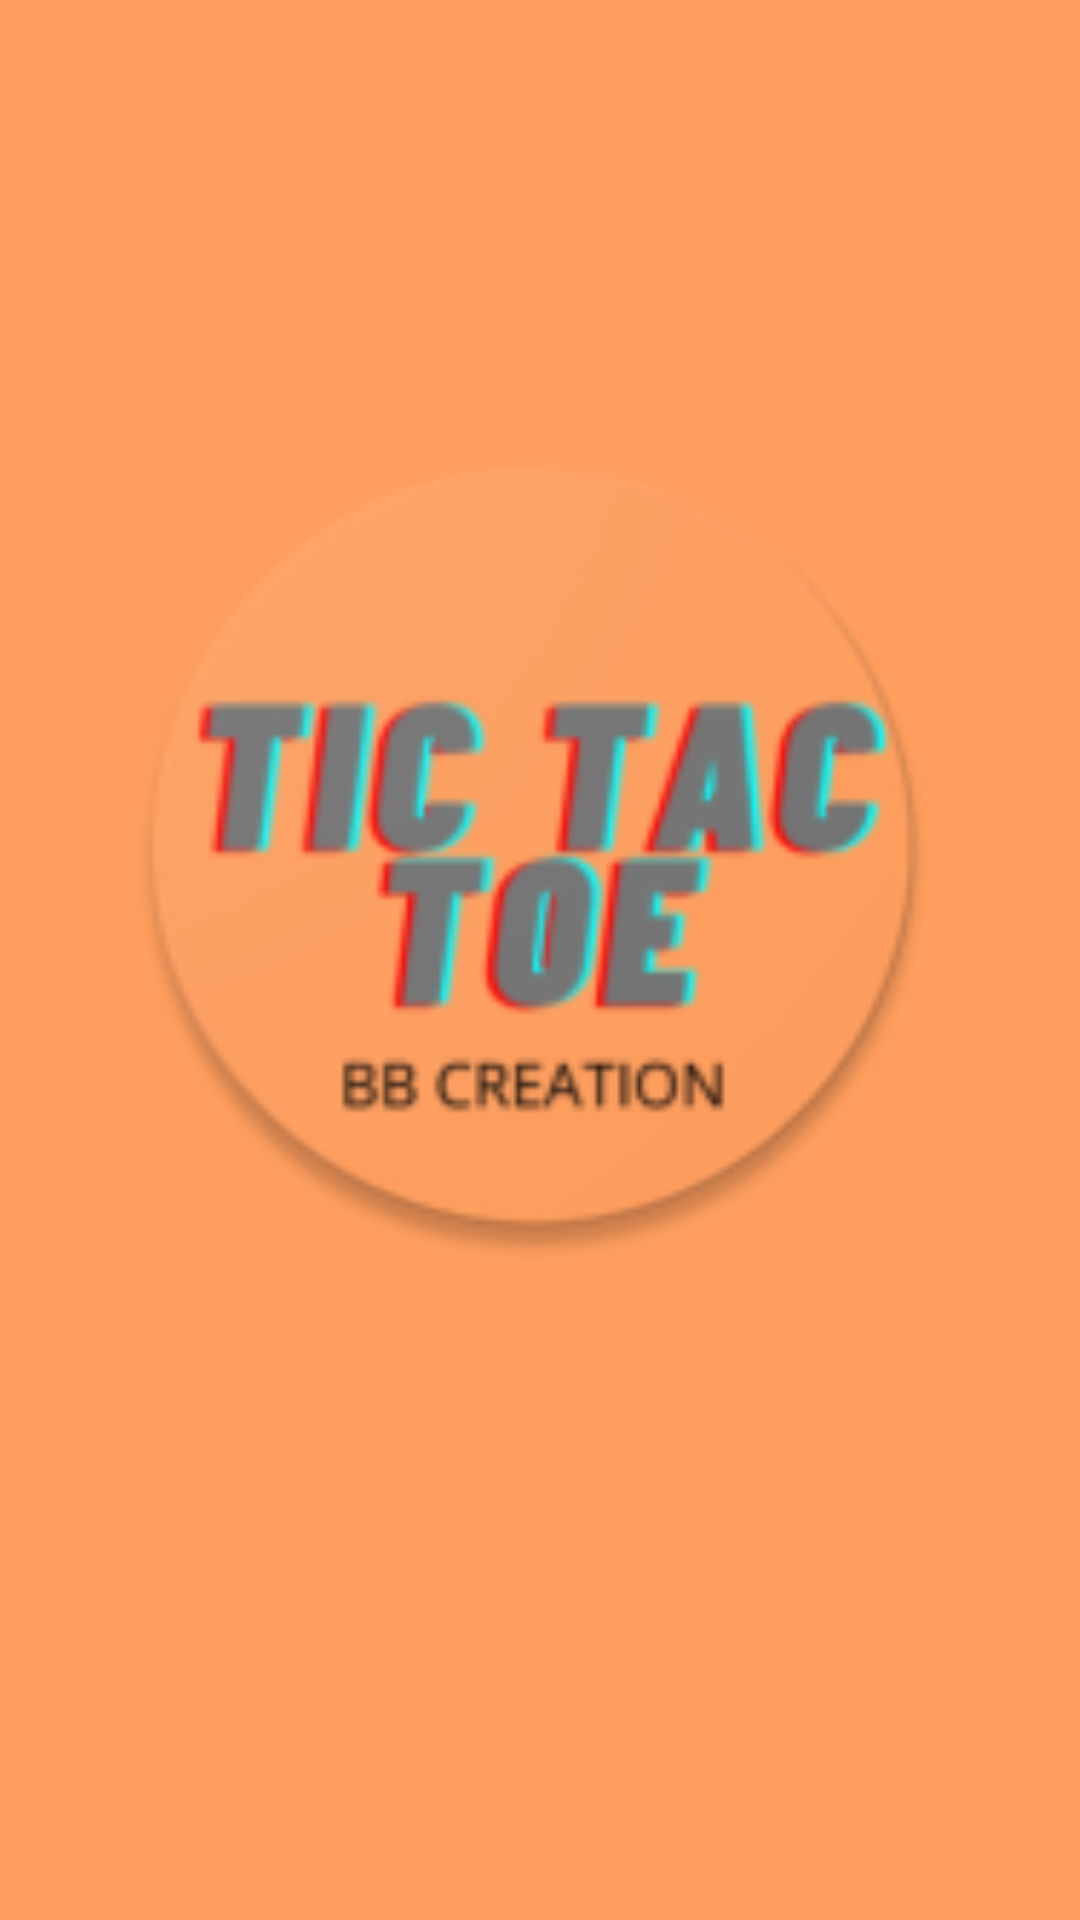

The Android layout XML behind this screen, and the referenced resources:
<!-- AndroidManifest.xml: application theme Theme.TicTacToe -->
<!-- res/layout/activity_main.xml -->
<?xml version="1.0" encoding="utf-8"?>
<androidx.constraintlayout.widget.ConstraintLayout xmlns:android="http://schemas.android.com/apk/res/android"
    xmlns:app="http://schemas.android.com/apk/res-auto"
    xmlns:tools="http://schemas.android.com/tools"
    android:layout_width="match_parent"
    android:layout_height="match_parent"
    android:background="#ff9e5e"
    tools:context=".MainActivity">

   <ImageView
       android:id="@+id/imageView"
       android:layout_width="402dp"
       android:layout_height="276dp"
       android:layout_marginStart="10dp"
       android:layout_marginLeft="10dp"
       android:layout_marginTop="144dp"
       android:layout_marginEnd="10dp"
       android:layout_marginRight="10dp"
       android:src="@mipmap/ic_launcher"
       app:layout_constraintEnd_toEndOf="parent"
       app:layout_constraintHorizontal_bias="0.545"
       app:layout_constraintStart_toStartOf="parent"
       app:layout_constraintTop_toTopOf="parent" />

   <TextView
       android:id="@+id/textView"
       android:layout_width="187dp"
       android:layout_height="64dp"
       android:layout_marginStart="10dp"
       android:layout_marginLeft="10dp"
       android:layout_marginTop="228dp"
       android:layout_marginEnd="10dp"
       android:layout_marginRight="10dp"
       android:layout_marginBottom="19dp"
       android:fontFamily="@font/bangers"
       android:foregroundGravity="center"
       android:gravity="center|center_horizontal|center_vertical"
       android:text="@string/made_in_india"
       android:textAllCaps="true"
       android:textSize="36sp"
       app:layout_constraintBottom_toBottomOf="parent"
       app:layout_constraintEnd_toEndOf="parent"
       app:layout_constraintStart_toStartOf="parent"
       app:layout_constraintTop_toBottomOf="@+id/imageView"
       app:layout_constraintVertical_bias="1.0" />

</androidx.constraintlayout.widget.ConstraintLayout>
<!-- resources referenced by this layout -->
<resources>
  <!-- mipmap ic_launcher: png bitmap (mipmap-hdpi, 6725 bytes) -->
  <string name="made_in_india" translatable="false">MADE IN INDIA</string>
  <style name="Theme.TicTacToe" parent="Theme.MaterialComponents.DayNight.NoActionBar">
          
          <item name="colorPrimary">@color/purple_500</item>
          <item name="colorPrimaryVariant">@color/purple_700</item>
          <item name="colorOnPrimary">@color/white</item>
          
          <item name="colorSecondary">@color/teal_200</item>
          <item name="colorSecondaryVariant">@color/teal_700</item>
          <item name="colorOnSecondary">@color/black</item>
          
          <item name="android:statusBarColor" tools:targetApi="l">?attr/colorPrimaryVariant</item>
          
      </style>
  <!-- not gathered from this repository: default colours our renderer supplied (Android Studio template values) -->
  <color name="purple_500">#FF6200EE</color>
  <color name="purple_700">#FF3700B3</color>
  <color name="teal_200">#FF03DAC5</color>
  <color name="teal_700">#FF018786</color>
  <color name="black">#FF000000</color>
  <color name="white">#FFFFFFFF</color>
</resources>
